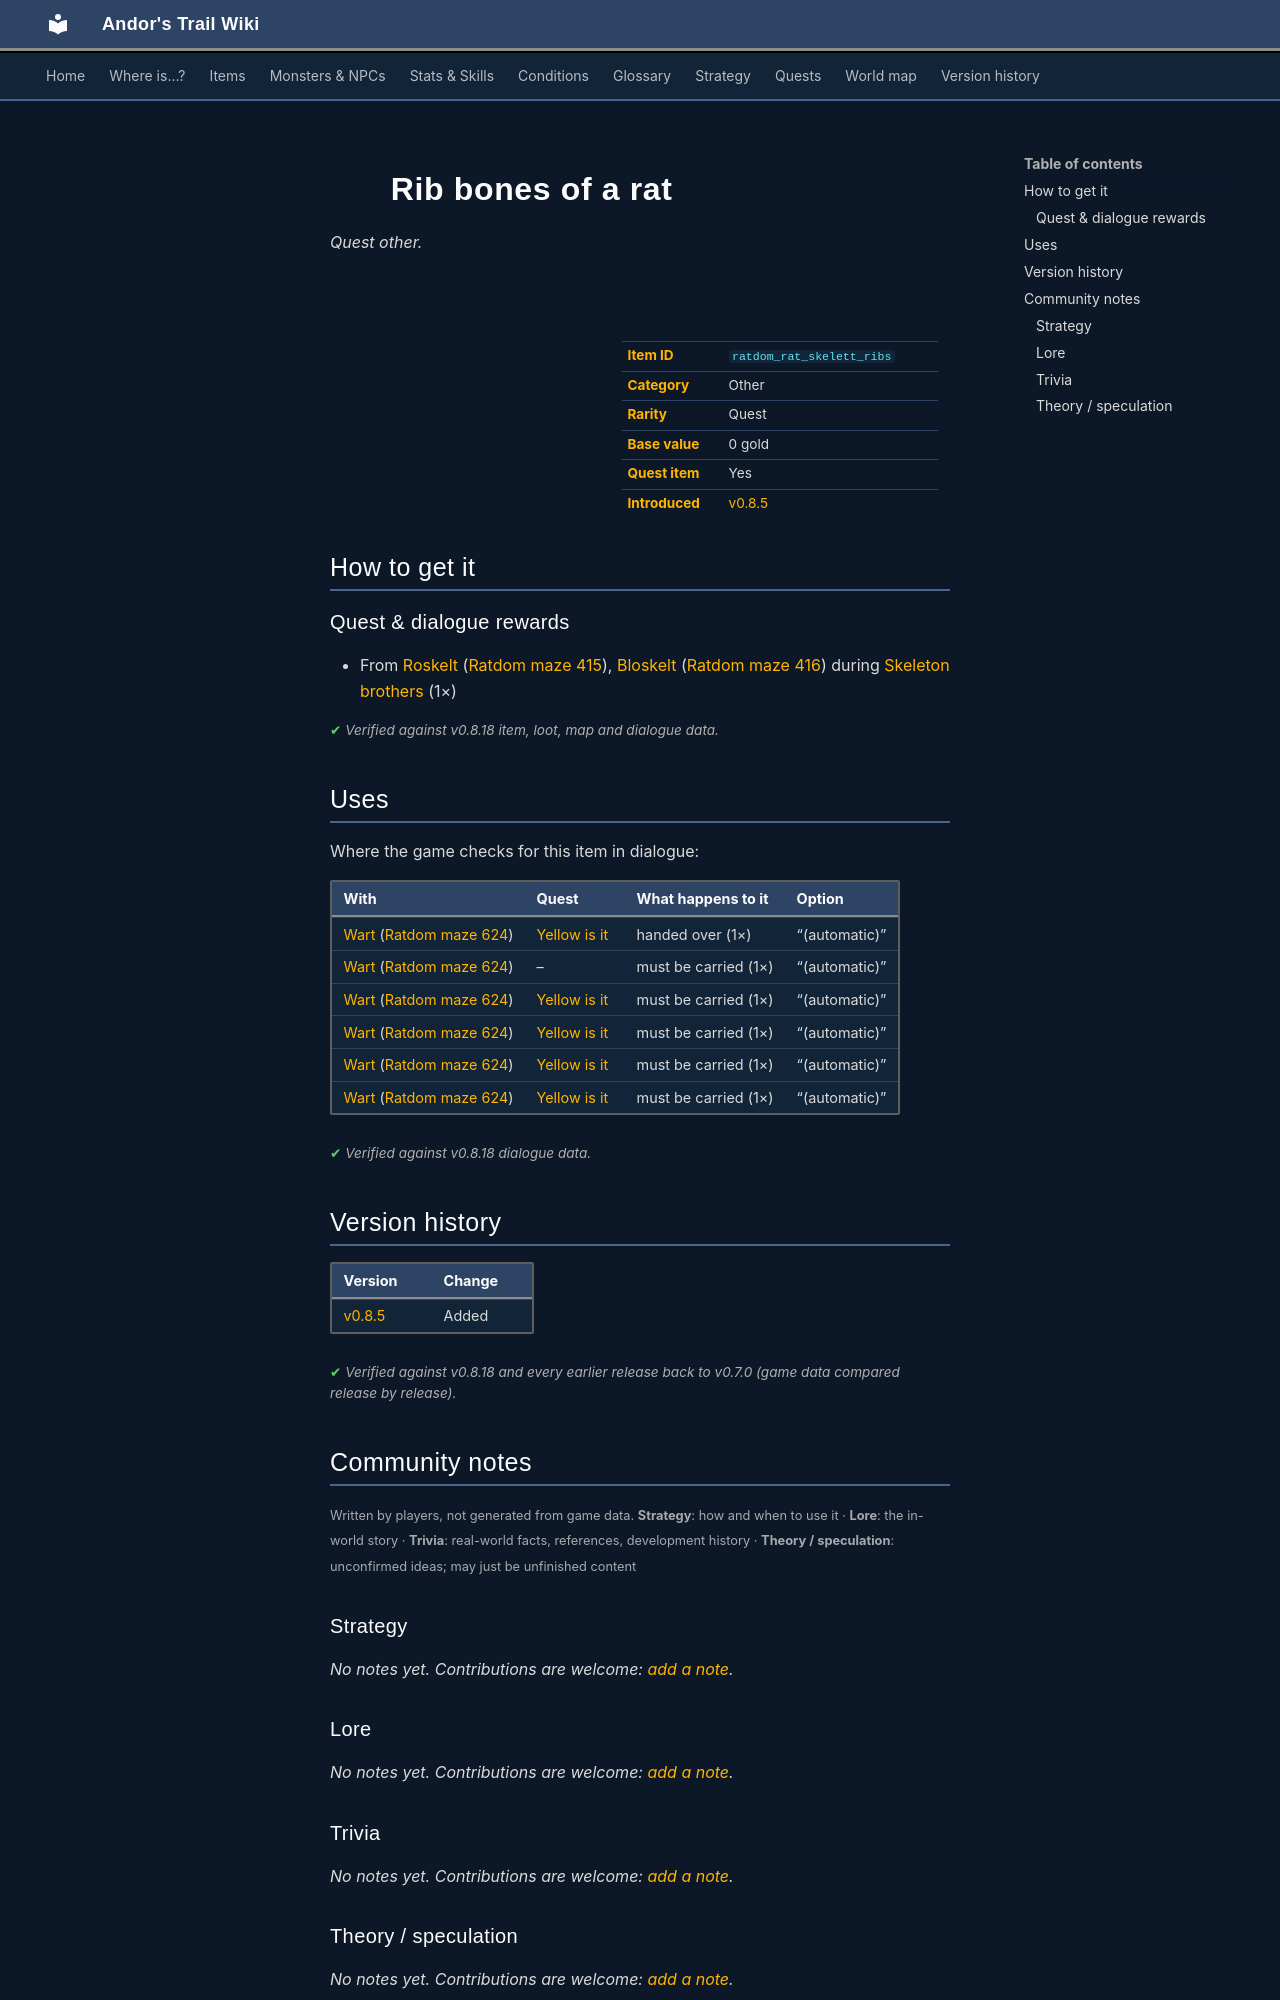

repository: asdfghjkl628/Andor-s-Trail-Wikiiii · page: items/ratdom_rat_skelett_ribs/index.html · generator: mkdocs

---
description: "Rib bones of a rat is a quest other in Andor's Trail. How to get it: quests and dialogue."
---

# ![](../assets/icons/items/items_misc_3_150.png){ .sprite } Rib bones of a rat

*Quest other.*

<div class="infobox" markdown>

<p class="ib-img"><img class="sprite" src="../../assets/icons/items/items_misc_3_150.png" alt=""></p>

| | |
|---|---|
| **Item ID** | `ratdom_rat_skelett_ribs` |
| **Category** | Other |
| **Rarity** | Quest |
| **Base value** | 0 gold |
| **Quest item** | Yes |
| **Introduced** | [v0.8.5](../versions/0.8.5.md) |

</div>

## How to get it

### Quest & dialogue rewards

- From [Roskelt](../monsters/ratdom_skeleton_boss1.md) ([Ratdom maze 415](../maps/ratdom_maze_415.md)), [Bloskelt](../monsters/ratdom_skeleton_boss2.md) ([Ratdom maze 416](../maps/ratdom_maze_416.md)) during [Skeleton brothers](../quests/ratdom_skeleton.md#stage-90) (1×)


<p class="verified">Verified against v0.8.18 item, loot, map and dialogue data.</p>

## Uses

Where the game checks for this item in dialogue:

| With | Quest | What happens to it | Option |
|---|---|---|---|
| [Wart](../monsters/ratdom_rat_warden.md) ([Ratdom maze 624](../maps/ratdom_maze_624.md)) | [Yellow is it](../quests/ratdom_quest.md#stage-390) | handed over (1×) | “(automatic)” |
| [Wart](../monsters/ratdom_rat_warden.md) ([Ratdom maze 624](../maps/ratdom_maze_624.md)) | – | must be carried (1×) | “(automatic)” |
| [Wart](../monsters/ratdom_rat_warden.md) ([Ratdom maze 624](../maps/ratdom_maze_624.md)) | [Yellow is it](../quests/ratdom_quest.md#stage-321) | must be carried (1×) | “(automatic)” |
| [Wart](../monsters/ratdom_rat_warden.md) ([Ratdom maze 624](../maps/ratdom_maze_624.md)) | [Yellow is it](../quests/ratdom_quest.md#stage-325) | must be carried (1×) | “(automatic)” |
| [Wart](../monsters/ratdom_rat_warden.md) ([Ratdom maze 624](../maps/ratdom_maze_624.md)) | [Yellow is it](../quests/ratdom_quest.md#stage-324) | must be carried (1×) | “(automatic)” |
| [Wart](../monsters/ratdom_rat_warden.md) ([Ratdom maze 624](../maps/ratdom_maze_624.md)) | [Yellow is it](../quests/ratdom_quest.md#stage-322) | must be carried (1×) | “(automatic)” |

<p class="verified">Verified against v0.8.18 dialogue data.</p>


## Version history

| Version | Change |
|---|---|
| [v0.8.5](../versions/0.8.5.md) | Added |

<p class="verified">Verified against v0.8.18 and every earlier release back to v0.7.0 (game data compared release by release).</p>


## Community notes

<small>Written by players, not generated from game data. **Strategy**: how and when to use it · **Lore**: the in-world story · **Trivia**: real-world facts, references, development history · **Theory / speculation**: unconfirmed ideas; may just be unfinished content</small>

### Strategy

*No notes yet. Contributions are welcome: [add a note](https://github.com/asdfghjkl628/Andor-s-Trail-Wikiiii/new/main/notes/items?filename=ratdom_rat_skelett_ribs.md&value=%23%23%20Strategy%0A%0A%3C%21--%20how%20and%20when%20to%20use%20it%20--%3E%0A%0A%23%23%20Lore%0A%0A%3C%21--%20the%20in-world%20story%20--%3E%0A%0A%23%23%20Trivia%0A%0A%3C%21--%20real-world%20facts%2C%20references%2C%20development%20history%20--%3E%0A%0A%23%23%20Theory%20/%20speculation%0A%0A%3C%21--%20unconfirmed%20ideas%3B%20may%20just%20be%20unfinished%20content%20--%3E%0A).*

### Lore

*No notes yet. Contributions are welcome: [add a note](https://github.com/asdfghjkl628/Andor-s-Trail-Wikiiii/new/main/notes/items?filename=ratdom_rat_skelett_ribs.md&value=%23%23%20Strategy%0A%0A%3C%21--%20how%20and%20when%20to%20use%20it%20--%3E%0A%0A%23%23%20Lore%0A%0A%3C%21--%20the%20in-world%20story%20--%3E%0A%0A%23%23%20Trivia%0A%0A%3C%21--%20real-world%20facts%2C%20references%2C%20development%20history%20--%3E%0A%0A%23%23%20Theory%20/%20speculation%0A%0A%3C%21--%20unconfirmed%20ideas%3B%20may%20just%20be%20unfinished%20content%20--%3E%0A).*

### Trivia

*No notes yet. Contributions are welcome: [add a note](https://github.com/asdfghjkl628/Andor-s-Trail-Wikiiii/new/main/notes/items?filename=ratdom_rat_skelett_ribs.md&value=%23%23%20Strategy%0A%0A%3C%21--%20how%20and%20when%20to%20use%20it%20--%3E%0A%0A%23%23%20Lore%0A%0A%3C%21--%20the%20in-world%20story%20--%3E%0A%0A%23%23%20Trivia%0A%0A%3C%21--%20real-world%20facts%2C%20references%2C%20development%20history%20--%3E%0A%0A%23%23%20Theory%20/%20speculation%0A%0A%3C%21--%20unconfirmed%20ideas%3B%20may%20just%20be%20unfinished%20content%20--%3E%0A).*
